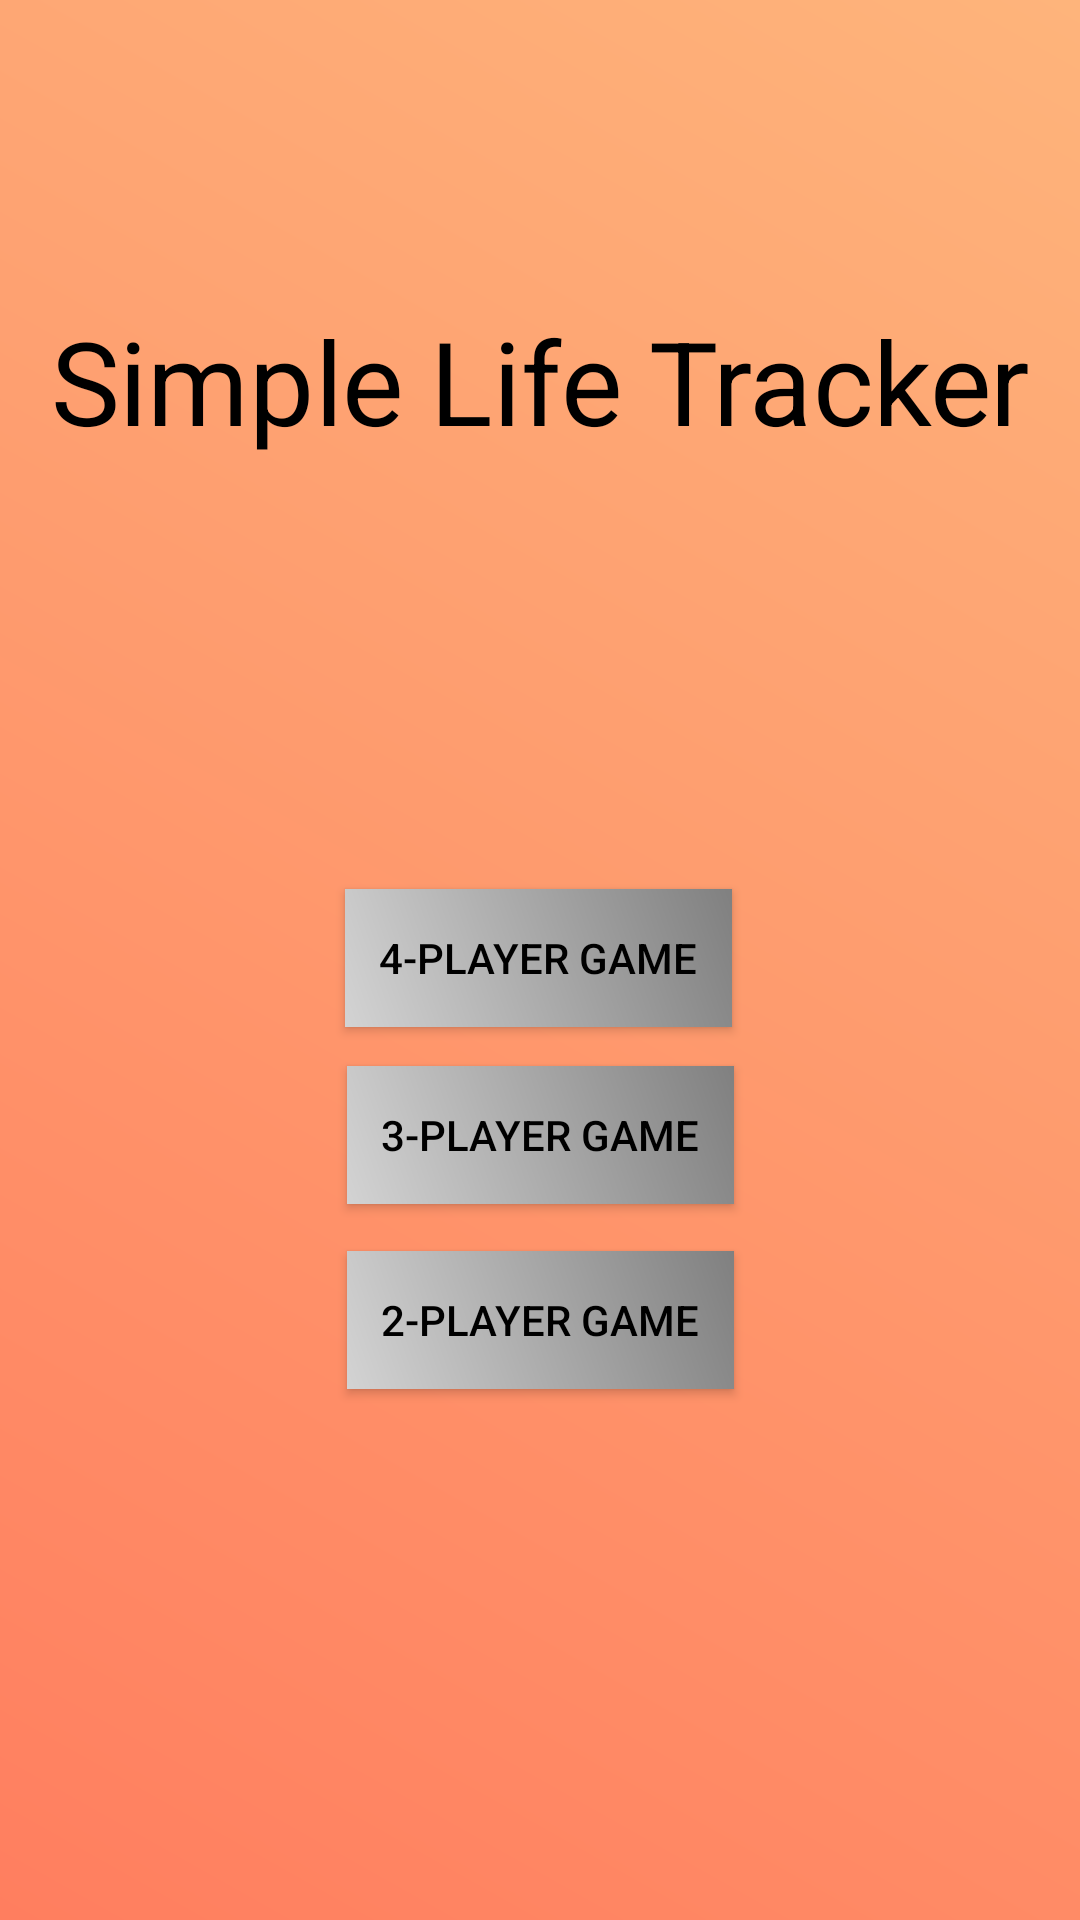

The Android layout XML behind this screen, and the referenced resources:
<!-- AndroidManifest.xml: application theme Theme.SimpleLifeTracker -->
<!-- res/layout/activity_home_page.xml -->
<?xml version="1.0" encoding="utf-8"?>
<androidx.constraintlayout.widget.ConstraintLayout xmlns:android="http://schemas.android.com/apk/res/android"
    xmlns:app="http://schemas.android.com/apk/res-auto"
    xmlns:tools="http://schemas.android.com/tools"
    android:id="@+id/main"
    android:layout_width="match_parent"
    android:layout_height="match_parent"
    tools:context=".HomePage"
    android:background="@drawable/sunset_gradient">

    <TextView
        android:id="@+id/titleView"
        android:layout_width="wrap_content"
        android:layout_height="wrap_content"
        android:scaleX="2.75"
        android:scaleY="2.75"
        android:text="Simple Life Tracker"
        android:textColor="@color/black"
        app:layout_constraintBottom_toBottomOf="parent"
        app:layout_constraintEnd_toEndOf="parent"
        app:layout_constraintStart_toStartOf="parent"
        app:layout_constraintTop_toTopOf="parent"
        app:layout_constraintVertical_bias="0.189" />

    <androidx.appcompat.widget.AppCompatButton
        android:id="@+id/fourPlayerNavBtn"
        android:layout_width="129dp"
        android:layout_height="46dp"
        android:background="@drawable/gray_gradient"
        android:text="4-Player Game"
        android:textColor="@color/black"
        app:layout_constraintBottom_toBottomOf="parent"
        app:layout_constraintEnd_toEndOf="parent"
        app:layout_constraintHorizontal_bias="0.498"
        app:layout_constraintStart_toStartOf="parent"
        app:layout_constraintTop_toTopOf="parent"
        app:layout_constraintVertical_bias="0.499" />

    <androidx.appcompat.widget.AppCompatButton
        android:id="@+id/threePlayerNavBtn"
        android:layout_width="129dp"
        android:layout_height="46dp"
        android:background="@drawable/gray_gradient"
        android:text="3-Player Game"
        android:textColor="@color/black"
        app:layout_constraintBottom_toBottomOf="parent"
        app:layout_constraintEnd_toEndOf="parent"
        app:layout_constraintStart_toStartOf="parent"
        app:layout_constraintTop_toTopOf="parent"
        app:layout_constraintVertical_bias="0.598" />

    <androidx.appcompat.widget.AppCompatButton
        android:id="@+id/twoPlayerNavBtn"
        android:layout_width="129dp"
        android:layout_height="46dp"
        android:background="@drawable/gray_gradient"
        android:text="2-Player Game"
        android:textColor="@color/black"
        app:layout_constraintBottom_toBottomOf="parent"
        app:layout_constraintEnd_toEndOf="parent"
        app:layout_constraintStart_toStartOf="parent"
        app:layout_constraintTop_toTopOf="parent"
        app:layout_constraintVertical_bias="0.702" />

</androidx.constraintlayout.widget.ConstraintLayout>
<!-- resources referenced by this layout -->
<resources>
  <color name="black">#FF000000</color>
  <!-- drawable gray_gradient (drawable) -->
  <shape xmlns:android="http://schemas.android.com/apk/res/android">
      <gradient
          xmlns:android="http://schemas.android.com/apk/res/android"
          android:startColor="#D3D3D3"
          android:endColor="#808080"
          android:angle="45" />
  </shape>
  <!-- drawable sunset_gradient (drawable) -->
  <shape xmlns:android="http://schemas.android.com/apk/res/android">
      <gradient
          android:startColor="#FF7E5F"
          android:endColor="#FEB47B"
          android:angle="45"/>
  </shape>
  <style name="Theme.SimpleLifeTracker" parent="Base.Theme.SimpleLifeTracker" />
  <style name="Base.Theme.SimpleLifeTracker" parent="Theme.Material3.DayNight.NoActionBar">
          
          
      </style>
</resources>
